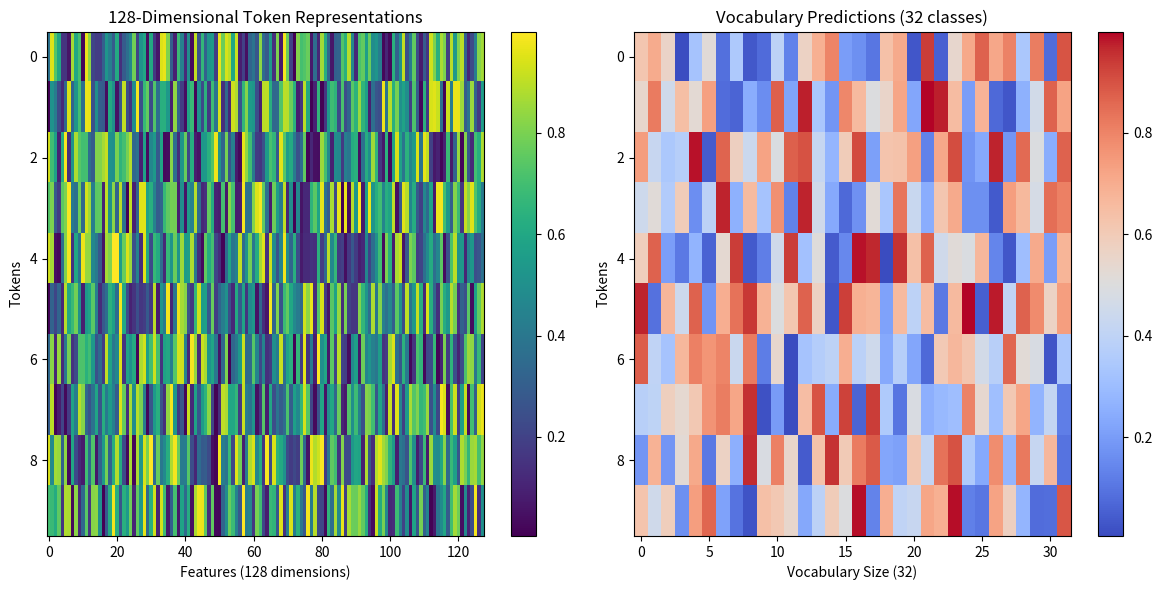

The matplotlib source for this figure:
import matplotlib.pyplot as plt
import numpy as np

# Parameters for the illustration
input_dim = 128
vocab_size = 32

# Generate a random 2D array to simulate token representations
np.random.seed(42)
token_representations = np.random.rand(10, input_dim)  # Example: 10 tokens with 128-dimensional representation

# Simulate the output of the fully connected layer
output_predictions = np.random.rand(10, vocab_size)

# Create the figure and axes
fig, axs = plt.subplots(1, 2, figsize=(12, 6))

# Plot token representations (input to the fully connected layer)
im1 = axs[0].imshow(token_representations, aspect='auto', cmap='viridis')
axs[0].set_title("128-Dimensional Token Representations")
axs[0].set_xlabel("Features (128 dimensions)")
axs[0].set_ylabel("Tokens")
plt.colorbar(im1, ax=axs[0], orientation='vertical')

# Plot the output predictions (output of the fully connected layer)
im2 = axs[1].imshow(output_predictions, aspect='auto', cmap='coolwarm')
axs[1].set_title("Vocabulary Predictions (32 classes)")
axs[1].set_xlabel("Vocabulary Size (32)")
axs[1].set_ylabel("Tokens")
plt.colorbar(im2, ax=axs[1], orientation='vertical')

# Adjust layout and display
plt.tight_layout()
plt.show()
